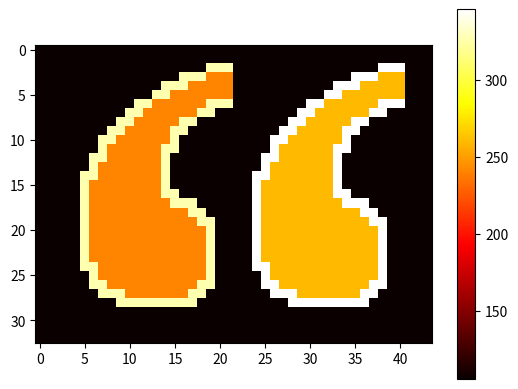

This figure's Python source:
import numpy as np
from numpy import array
import matplotlib.pyplot as plt
import random

#https://stackoverflow.com/questions/36410321/matplotlib-how-to-represent-array-as-image
alto=33
ancho=44
#meter la salida de los archivos de c++
newList = [106,106,106,106,106,106,106,106,106,106,106,106,106,106,106,106,106,106,106,106,106,106,106,106,106,106,106,106,106,106,106,106,106,106,106,106,106,106,106,106,106,106,106,106,106,106,106,106,106,106,106,106,106,106,106,106,106,106,106,106,106,106,106,106,106,106,106,106,106,106,106,106,106,106,106,106,106,106,106,106,106,106,106,106,106,106,106,106,106,106,106,106,106,106,106,106,106,106,106,106,106,106,106,106,106,106,106,327,327,327,106,106,106,106,106,106,106,106,106,106,106,106,106,106,106,106,346,346,346,106,106,106,106,106,106,106,106,106,106,106,106,106,106,106,106,106,106,106,327,327,327,241,241,241,106,106,106,106,106,106,106,106,106,106,106,106,106,346,346,346,260,260,260,106,106,106,106,106,106,106,106,106,106,106,106,106,106,106,106,106,327,327,327,241,241,241,241,241,106,106,106,106,106,106,106,106,106,106,106,346,346,346,260,260,260,260,260,106,106,106,106,106,106,106,106,106,106,106,106,106,106,106,106,327,327,241,241,241,241,241,241,241,106,106,106,106,106,106,106,106,106,106,346,346,260,260,260,260,260,260,260,106,106,106,106,106,106,106,106,106,106,106,106,106,106,327,327,241,241,241,241,241,241,327,327,327,106,106,106,106,106,106,106,106,346,346,260,260,260,260,260,260,346,346,346,106,106,106,106,106,106,106,106,106,106,106,106,106,327,327,241,241,241,241,241,241,327,327,106,106,106,106,106,106,106,106,106,346,346,260,260,260,260,260,260,346,346,106,106,106,106,106,106,106,106,106,106,106,106,106,106,327,327,241,241,241,241,241,327,327,106,106,106,106,106,106,106,106,106,106,346,346,260,260,260,260,260,346,346,106,106,106,106,106,106,106,106,106,106,106,106,106,106,106,327,327,241,241,241,241,241,327,327,106,106,106,106,106,106,106,106,106,106,346,346,260,260,260,260,260,346,346,106,106,106,106,106,106,106,106,106,106,106,106,106,106,106,327,327,241,241,241,241,241,241,327,106,106,106,106,106,106,106,106,106,106,346,346,260,260,260,260,260,260,346,106,106,106,106,106,106,106,106,106,106,106,106,106,106,106,106,327,241,241,241,241,241,241,327,327,106,106,106,106,106,106,106,106,106,106,346,260,260,260,260,260,260,346,346,106,106,106,106,106,106,106,106,106,106,106,106,106,106,106,327,327,241,241,241,241,241,241,327,106,106,106,106,106,106,106,106,106,106,346,346,260,260,260,260,260,260,346,106,106,106,106,106,106,106,106,106,106,106,106,106,106,106,106,327,241,241,241,241,241,241,241,327,106,106,106,106,106,106,106,106,106,106,346,260,260,260,260,260,260,260,346,106,106,106,106,106,106,106,106,106,106,106,106,106,106,106,327,327,241,241,241,241,241,241,241,327,106,106,106,106,106,106,106,106,106,346,346,260,260,260,260,260,260,260,346,106,106,106,106,106,106,106,106,106,106,106,106,106,106,106,327,241,241,241,241,241,241,241,241,327,106,106,106,106,106,106,106,106,106,346,260,260,260,260,260,260,260,260,346,106,106,106,106,106,106,106,106,106,106,106,106,106,106,106,327,241,241,241,241,241,241,241,241,327,327,106,106,106,106,106,106,106,106,346,260,260,260,260,260,260,260,260,346,346,106,106,106,106,106,106,106,106,106,106,106,106,106,106,327,241,241,241,241,241,241,241,241,241,327,327,327,106,106,106,106,106,106,346,260,260,260,260,260,260,260,260,260,346,346,346,106,106,106,106,106,106,106,106,106,106,106,106,327,241,241,241,241,241,241,241,241,241,241,241,327,327,106,106,106,106,106,346,260,260,260,260,260,260,260,260,260,260,260,346,346,106,106,106,106,106,106,106,106,106,106,106,327,241,241,241,241,241,241,241,241,241,241,241,241,327,327,106,106,106,106,346,260,260,260,260,260,260,260,260,260,260,260,260,346,346,106,106,106,106,106,106,106,106,106,106,327,241,241,241,241,241,241,241,241,241,241,241,241,241,327,106,106,106,106,346,260,260,260,260,260,260,260,260,260,260,260,260,260,346,106,106,106,106,106,106,106,106,106,106,327,241,241,241,241,241,241,241,241,241,241,241,241,241,327,106,106,106,106,346,260,260,260,260,260,260,260,260,260,260,260,260,260,346,106,106,106,106,106,106,106,106,106,106,327,241,241,241,241,241,241,241,241,241,241,241,241,241,327,106,106,106,106,346,260,260,260,260,260,260,260,260,260,260,260,260,260,346,106,106,106,106,106,106,106,106,106,106,327,241,241,241,241,241,241,241,241,241,241,241,241,241,327,106,106,106,106,346,260,260,260,260,260,260,260,260,260,260,260,260,260,346,106,106,106,106,106,106,106,106,106,106,327,327,241,241,241,241,241,241,241,241,241,241,241,241,327,106,106,106,106,346,346,260,260,260,260,260,260,260,260,260,260,260,260,346,106,106,106,106,106,106,106,106,106,106,106,327,241,241,241,241,241,241,241,241,241,241,241,241,327,106,106,106,106,106,346,260,260,260,260,260,260,260,260,260,260,260,260,346,106,106,106,106,106,106,106,106,106,106,106,327,327,241,241,241,241,241,241,241,241,241,241,327,327,106,106,106,106,106,346,346,260,260,260,260,260,260,260,260,260,260,346,346,106,106,106,106,106,106,106,106,106,106,106,106,327,327,327,241,241,241,241,241,241,241,327,327,106,106,106,106,106,106,106,346,346,346,260,260,260,260,260,260,260,346,346,106,106,106,106,106,106,106,106,106,106,106,106,106,106,106,327,327,327,327,327,327,327,327,327,106,106,106,106,106,106,106,106,106,106,346,346,346,346,346,346,346,346,346,106,106,106,106,106,106,106,106,106,106,106,106,106,106,106,106,106,106,106,106,106,106,106,106,106,106,106,106,106,106,106,106,106,106,106,106,106,106,106,106,106,106,106,106,106,106,106,106,106,106,106,106,106,106,106,106,106,106,106,106,106,106,106,106,106,106,106,106,106,106,106,106,106,106,106,106,106,106,106,106,106,106,106,106,106,106,106,106,106,106,106,106,106,106,106,106,106,106,106,106,106,106,106,106,106,106,106,106,106,106,106,106,106,106,106,106,106,106,106,106,106,106,106,106,106,106,106,106,106,106,106,106,106,106,106,106,106,106,106,106,106,106,106,106,106,106,106,106,106,106,106,106,106,106,106,106,106,106,106,106,106,106,106,106,106,106,106,106,106,106,106,106,106,106,106,106,106,106,106,106,106,106,106]

#Convert list to array
nArray = array(newList)
#covert array to "matrix"
a11=nArray.reshape(alto,ancho)# alto y ancho
plt.imshow(a11, cmap='hot') #mapa de rojos
plt.colorbar()
plt.show()

